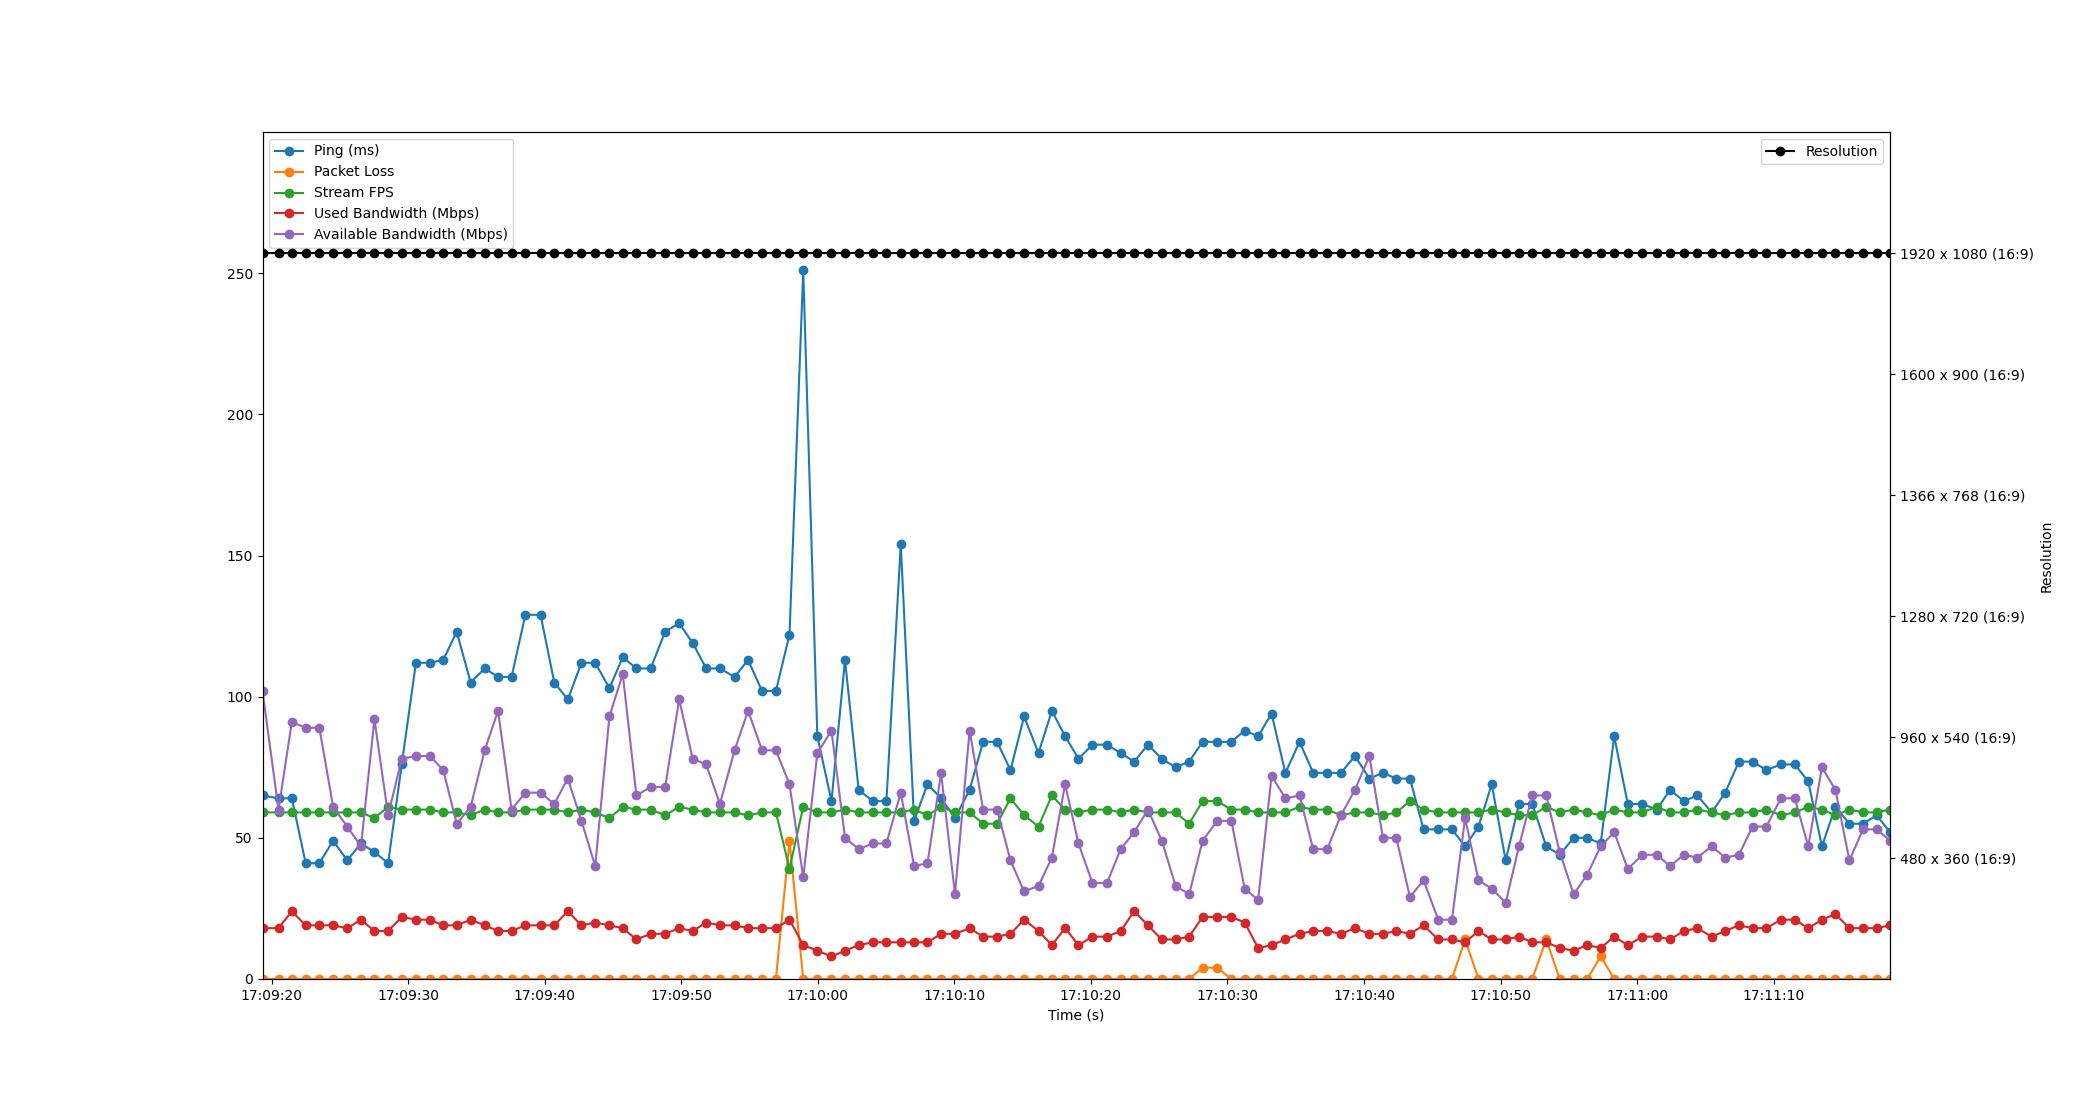

Values plotted in this chart, from the file beside it:
Time, Timestamp, Ping, Packet Loss, Stream FPS, Used Bandwidth, Resolution, Available Bandwidth
1.430511474609375e-06, 2023-07-12 17:09:19.339689, 65, 0, 59, 18, 1920 x 1080 (16:9), 102
1.172, 2023-07-12 17:09:20.511928, 64, 0, 59, 18, 1920 x 1080 (16:9), 60
2.147, 2023-07-12 17:09:21.486542, 64, 0, 59, 24, 1920 x 1080 (16:9), 91
3.164, 2023-07-12 17:09:22.503495, 41, 0, 59, 19, 1920 x 1080 (16:9), 89
4.163, 2023-07-12 17:09:23.502311, 41, 0, 59, 19, 1920 x 1080 (16:9), 89
5.171, 2023-07-12 17:09:24.510964, 49, 0, 59, 19, 1920 x 1080 (16:9), 61
6.201, 2023-07-12 17:09:25.540961, 42, 0, 59, 18, 1920 x 1080 (16:9), 54
7.208, 2023-07-12 17:09:26.547945, 48, 0, 59, 21, 1920 x 1080 (16:9), 47
8.196, 2023-07-12 17:09:27.535483, 45, 0, 57, 17, 1920 x 1080 (16:9), 92
9.198, 2023-07-12 17:09:28.537438, 41, 0, 61, 17, 1920 x 1080 (16:9), 58
10.2, 2023-07-12 17:09:29.535031, 76, 0, 60, 22, 1920 x 1080 (16:9), 78
11.23, 2023-07-12 17:09:30.574434, 112, 0, 60, 21, 1920 x 1080 (16:9), 79
12.25, 2023-07-12 17:09:31.587606, 112, 0, 60, 21, 1920 x 1080 (16:9), 79
13.23, 2023-07-12 17:09:32.570496, 113, 0, 59, 19, 1920 x 1080 (16:9), 74
14.22, 2023-07-12 17:09:33.562493, 123, 0, 59, 19, 1920 x 1080 (16:9), 55
15.24, 2023-07-12 17:09:34.580440, 105, 0, 58, 21, 1920 x 1080 (16:9), 61
16.27, 2023-07-12 17:09:35.609182, 110, 0, 60, 19, 1920 x 1080 (16:9), 81
17.25, 2023-07-12 17:09:36.589175, 107, 0, 59, 17, 1920 x 1080 (16:9), 95
18.24, 2023-07-12 17:09:37.578333, 107, 0, 59, 17, 1920 x 1080 (16:9), 60
19.25, 2023-07-12 17:09:38.588122, 129, 0, 60, 19, 1920 x 1080 (16:9), 66
20.36, 2023-07-12 17:09:39.698521, 129, 0, 60, 19, 1920 x 1080 (16:9), 66
21.37, 2023-07-12 17:09:40.707460, 105, 0, 60, 19, 1920 x 1080 (16:9), 62
22.35, 2023-07-12 17:09:41.694226, 99, 0, 59, 24, 1920 x 1080 (16:9), 71
23.36, 2023-07-12 17:09:42.695821, 112, 0, 60, 19, 1920 x 1080 (16:9), 56
24.36, 2023-07-12 17:09:43.700572, 112, 0, 59, 20, 1920 x 1080 (16:9), 40
25.4, 2023-07-12 17:09:44.742512, 103, 0, 57, 19, 1920 x 1080 (16:9), 93
26.38, 2023-07-12 17:09:45.718481, 114, 0, 61, 18, 1920 x 1080 (16:9), 108
27.38, 2023-07-12 17:09:46.718477, 110, 0, 60, 14, 1920 x 1080 (16:9), 65
28.42, 2023-07-12 17:09:47.762509, 110, 0, 60, 16, 1920 x 1080 (16:9), 68
29.48, 2023-07-12 17:09:48.822405, 123, 0, 58, 16, 1920 x 1080 (16:9), 68
30.51, 2023-07-12 17:09:49.847803, 126, 0, 61, 18, 1920 x 1080 (16:9), 99
31.5, 2023-07-12 17:09:50.840498, 119, 0, 60, 17, 1920 x 1080 (16:9), 78
32.49, 2023-07-12 17:09:51.827773, 110, 0, 59, 20, 1920 x 1080 (16:9), 76
33.49, 2023-07-12 17:09:52.834097, 110, 0, 59, 19, 1920 x 1080 (16:9), 62
34.57, 2023-07-12 17:09:53.906510, 107, 0, 59, 19, 1920 x 1080 (16:9), 81
35.55, 2023-07-12 17:09:54.894525, 113, 0, 58, 18, 1920 x 1080 (16:9), 95
36.58, 2023-07-12 17:09:55.919443, 102, 0, 59, 18, 1920 x 1080 (16:9), 81
37.59, 2023-07-12 17:09:56.933761, 102, 0, 59, 18, 1920 x 1080 (16:9), 81
38.59, 2023-07-12 17:09:57.928217, 122, 49, 39, 21, 1920 x 1080 (16:9), 69
39.59, 2023-07-12 17:09:58.933503, 251, 0, 61, 12, 1920 x 1080 (16:9), 36
40.63, 2023-07-12 17:09:59.967609, 86, 0, 59, 10, 1920 x 1080 (16:9), 80
41.66, 2023-07-12 17:10:01.002074, 63, 0, 59, 8, 1920 x 1080 (16:9), 88
42.65, 2023-07-12 17:10:01.992886, 113, 0, 60, 10, 1920 x 1080 (16:9), 50
43.65, 2023-07-12 17:10:02.993567, 67, 0, 59, 12, 1920 x 1080 (16:9), 46
44.69, 2023-07-12 17:10:04.028345, 63, 0, 59, 13, 1920 x 1080 (16:9), 48
45.68, 2023-07-12 17:10:05.024247, 63, 0, 59, 13, 1920 x 1080 (16:9), 48
46.73, 2023-07-12 17:10:06.074504, 154, 0, 59, 13, 1920 x 1080 (16:9), 66
47.71, 2023-07-12 17:10:07.051591, 56, 0, 60, 13, 1920 x 1080 (16:9), 40
48.69, 2023-07-12 17:10:08.033019, 69, 0, 58, 13, 1920 x 1080 (16:9), 41
49.69, 2023-07-12 17:10:09.029420, 64, 0, 61, 16, 1920 x 1080 (16:9), 73
50.7, 2023-07-12 17:10:10.044384, 57, 0, 59, 16, 1920 x 1080 (16:9), 30
51.78, 2023-07-12 17:10:11.117228, 67, 0, 59, 18, 1920 x 1080 (16:9), 88
52.76, 2023-07-12 17:10:12.103651, 84, 0, 55, 15, 1920 x 1080 (16:9), 60
53.79, 2023-07-12 17:10:13.126494, 84, 0, 55, 15, 1920 x 1080 (16:9), 60
54.77, 2023-07-12 17:10:14.109984, 74, 0, 64, 16, 1920 x 1080 (16:9), 42
55.77, 2023-07-12 17:10:15.107625, 93, 0, 58, 21, 1920 x 1080 (16:9), 31
56.82, 2023-07-12 17:10:16.160951, 80, 0, 54, 17, 1920 x 1080 (16:9), 33
57.8, 2023-07-12 17:10:17.139590, 95, 0, 65, 12, 1920 x 1080 (16:9), 43
58.77, 2023-07-12 17:10:18.109291, 86, 0, 60, 18, 1920 x 1080 (16:9), 69
59.75, 2023-07-12 17:10:19.089308, 78, 0, 59, 12, 1920 x 1080 (16:9), 48
... 59 more rows
